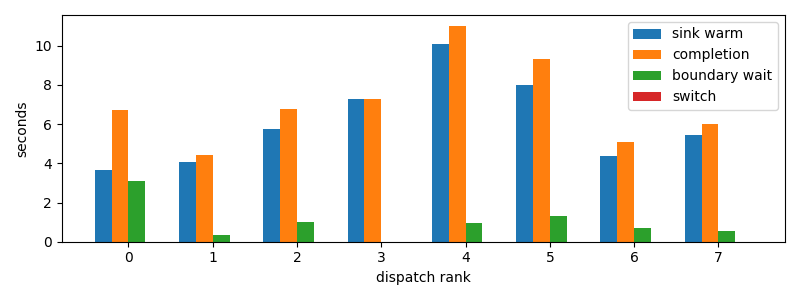

The table this chart was drawn from, first rows:
dispatch_rank, id, action, first_token_s, sink_warm_s, completion_s, source_boundary_wait_s, switch_downtime_s
0, claude:3ab49446-c806-6a06-d8f3-51d00da9a…, R, 3.402, 3.647, 6.731, 3.084, 1.9073486328125e-05
1, codex:e4fa4daa-9887-f50a-b110-c9378383c7…, R, 4.056, 4.056, 4.407, 0.3505, 1.9788742065429688e-05
2, codex:1db326cd-3c43-ad82-b907-27bc1f12c2…, R, 5.743, 5.743, 6.757, 1.014, 9.059906005859375e-06
3, codex:e717fd54-aecf-8710-559b-8d23833866…, R, 6.93, 7.295, 7.295, 1.9788742065429688e-05, 5.4836273193359375e-06
4, codex:362639e1-f680-4bda-bd1e-8f149f7717…, R, 9.872, 10.08, 11.02, 0.9322, 2.288818359375e-05
5, codex:a9de70aa-f71f-9b95-5469-d6b3ec0b3f…, R, 8.004, 8.004, 9.308, 1.303, 1.2636184692382812e-05
6, claude:beb7fbf4-6556-b9f2-f2be-d69abc179…, R, 4.371, 4.371, 5.094, 0.7231, 1.71661376953125e-05
7, codex:e6744833-786a-9c87-c539-3a40cda506…, R, 5.431, 5.431, 5.982, 0.5501, 1.7881393432617188e-05
